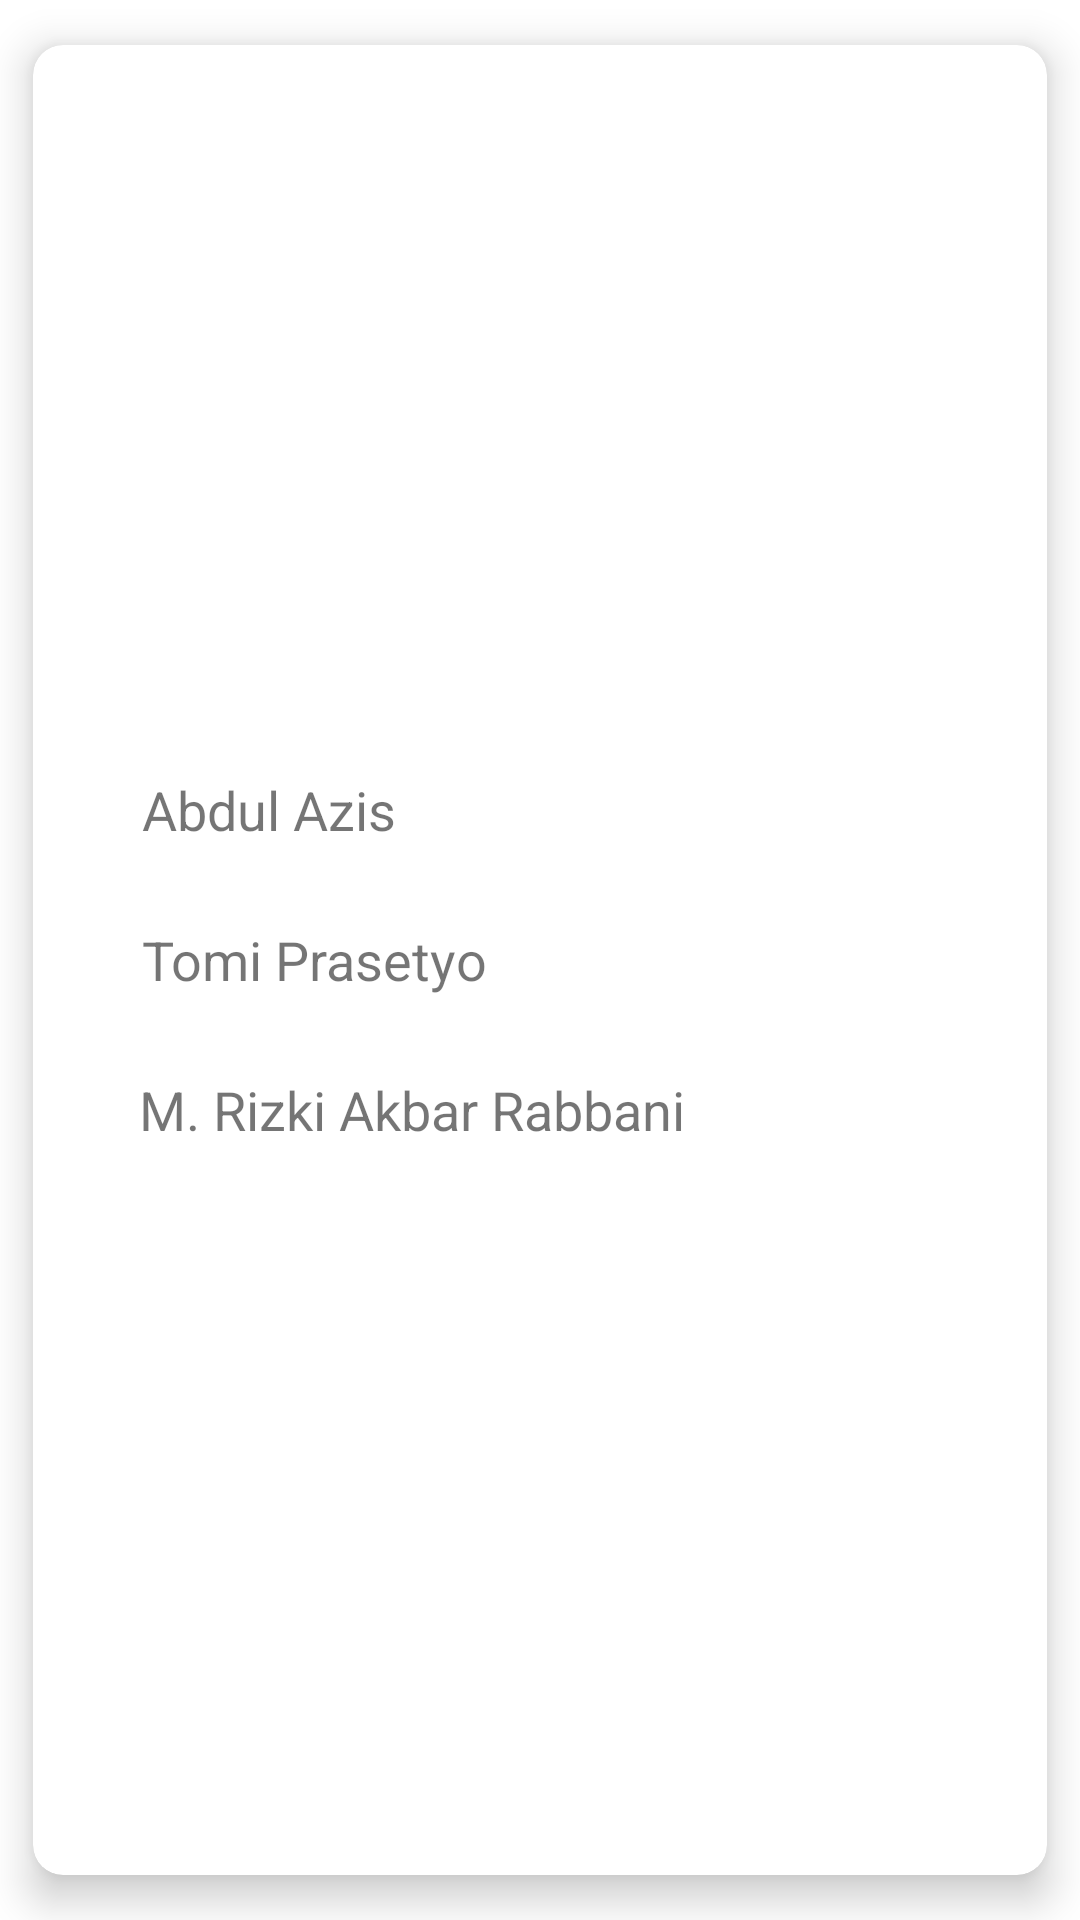

Write the Android layout XML for this screen, with the resource values it uses.
<!-- AndroidManifest.xml: application theme Theme.PPNI -->
<!-- res/layout/fragment_instagram.xml -->
<?xml version="1.0" encoding="utf-8"?>
<androidx.cardview.widget.CardView xmlns:android="http://schemas.android.com/apk/res/android"
    xmlns:app="http://schemas.android.com/apk/res-auto"
    xmlns:tools="http://schemas.android.com/tools"
    android:layout_width="match_parent"
    android:layout_height="match_parent"
    tools:context=".InstagramFragment"
    app:cardBackgroundColor="@color/white"
    app:cardElevation="8dp"
    app:contentPadding="15dp"
    app:cardCornerRadius="10dp"
    app:cardUseCompatPadding="true">

    <LinearLayout
        android:layout_width="match_parent"
        android:layout_height="match_parent"
        android:gravity="center"
        android:orientation="vertical">
        <LinearLayout
            android:layout_width="match_parent"
            android:layout_height="wrap_content"
            android:orientation="horizontal"
            android:layout_marginHorizontal="19dp"
            android:gravity="center">
            <TextView
                android:layout_width="wrap_content"
                android:layout_height="wrap_content"
                android:text="Abdul Azis"
                android:textSize="18sp"/>

            <ImageView
                android:id="@+id/instagram_azis"
                android:layout_width="40dp"
                android:layout_height="40dp"
                android:src="@drawable/instagram"
                android:layout_marginLeft="140dp"/>
        </LinearLayout>

        <LinearLayout
            android:layout_width="match_parent"
            android:layout_height="wrap_content"
            android:layout_marginTop="10dp"
            android:orientation="horizontal"
            android:layout_marginHorizontal="19dp"
            android:gravity="center">
            <TextView
                android:layout_width="wrap_content"
                android:layout_height="wrap_content"
                android:text="Tomi Prasetyo"
                android:textSize="18sp"/>

            <ImageView
                android:id="@+id/instagram_tomi"
                android:layout_width="40dp"
                android:layout_height="40dp"
                android:src="@drawable/instagram"
                android:layout_marginLeft="110dp"/>
        </LinearLayout>

        <LinearLayout
            android:layout_width="match_parent"
            android:layout_height="wrap_content"
            android:layout_marginTop="10dp"
            android:orientation="horizontal"
            android:layout_marginHorizontal="19dp"
            android:gravity="center">
            <TextView
                android:layout_width="wrap_content"
                android:layout_height="wrap_content"
                android:text="M. Rizki Akbar Rabbani"
                android:textSize="18sp"/>

            <ImageView
                android:id="@+id/instagram_qibar"
                android:layout_width="40dp"
                android:layout_height="40dp"
                android:src="@drawable/instagram"
                android:layout_marginLeft="45dp"/>
        </LinearLayout>
    </LinearLayout>

</androidx.cardview.widget.CardView>
<!-- resources referenced by this layout -->
<resources>
  <color name="white">#FFFFFFFF</color>
  <style name="Theme.PPNI" parent="Theme.MaterialComponents.DayNight.DarkActionBar">
          
          <item name="colorPrimary">@color/colorPrimary</item>
          <item name="colorPrimaryVariant">@color/colorPrimaryDark</item>
          <item name="colorOnPrimary">@color/colorAccent</item>
          
          <item name="colorSecondary">@color/teal_200</item>
          <item name="colorSecondaryVariant">@color/teal_700</item>
          <item name="colorOnSecondary">@color/black</item>
          
          <item name="android:statusBarColor">?attr/colorPrimaryVariant</item>
          
      </style>
  <color name="colorPrimary">#5F9DF7</color>
  <color name="colorPrimaryDark">#163558</color>
  <color name="colorAccent">#ECE9E9</color>
  <color name="teal_200">#FF03DAC5</color>
  <color name="teal_700">#FF018786</color>
  <color name="black">#FF000000</color>
</resources>
